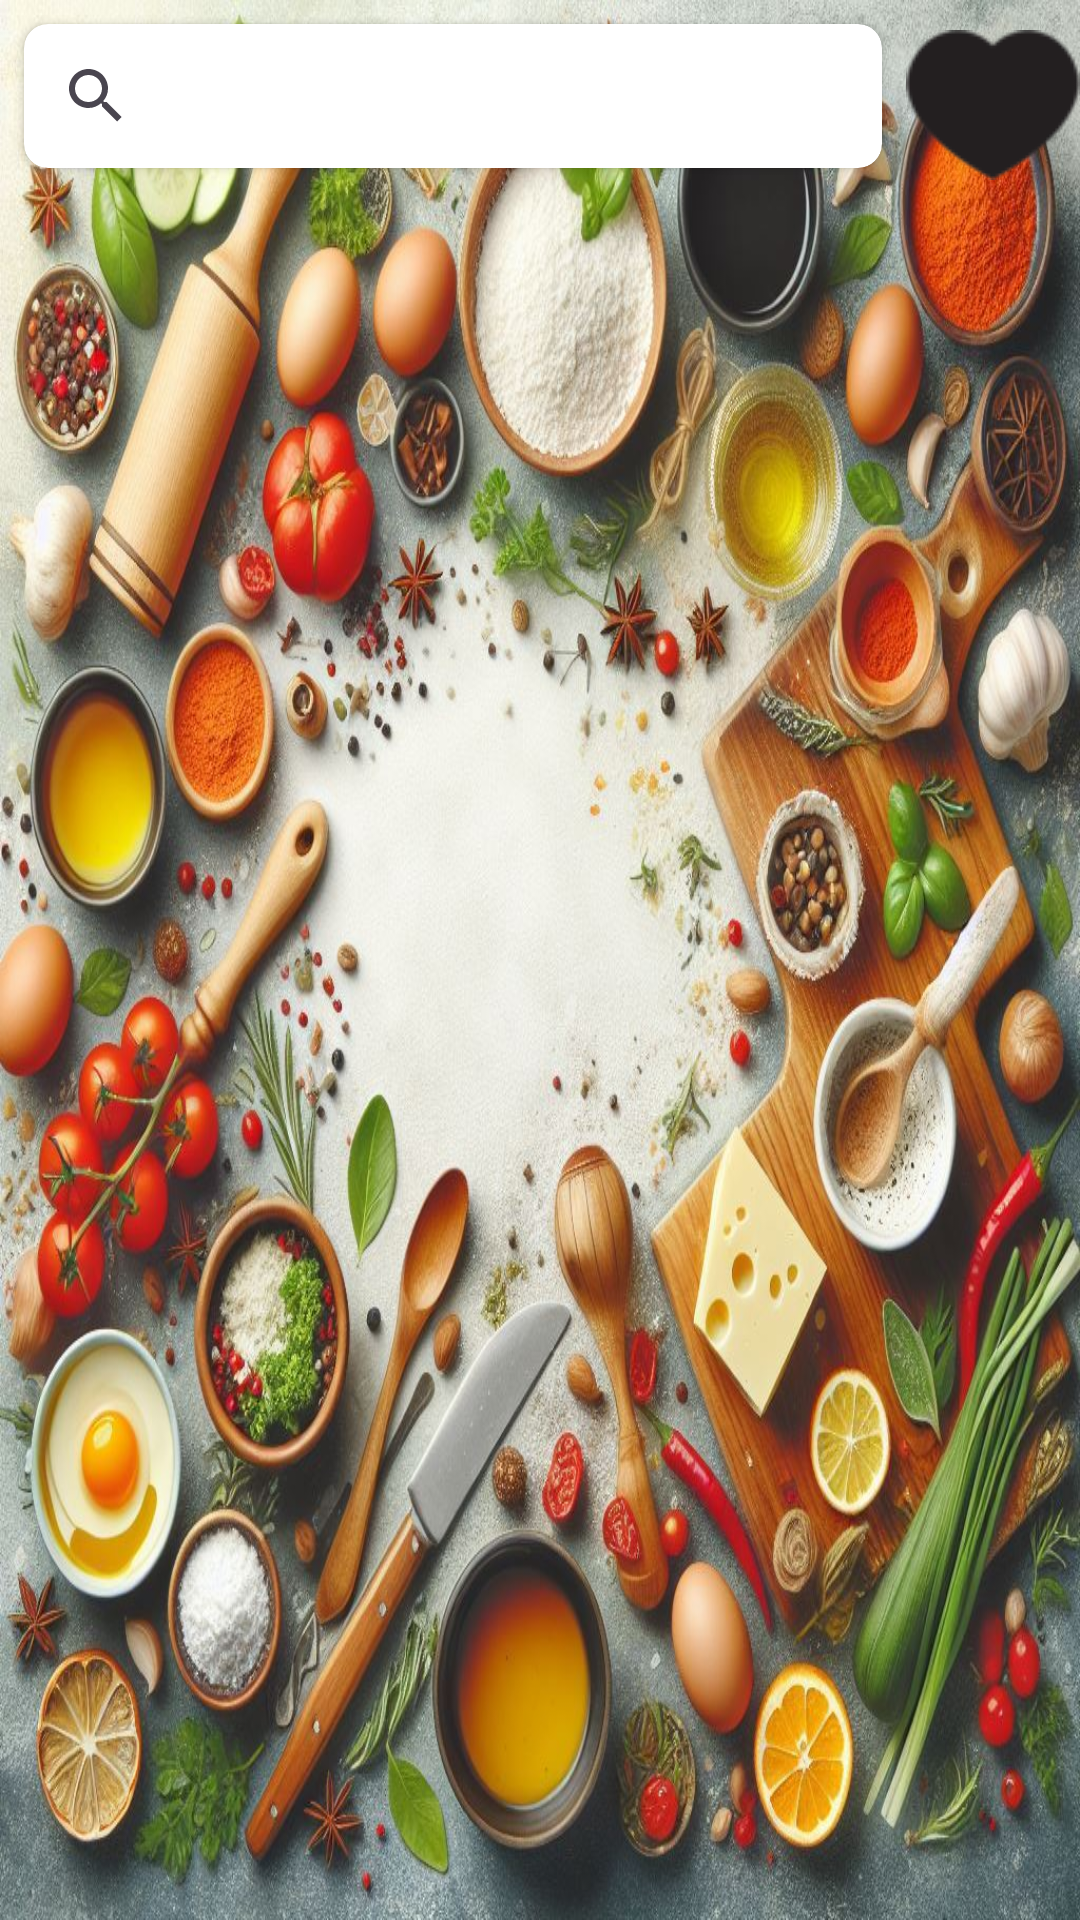

Android layout source for this screen:
<!-- AndroidManifest.xml: application theme Theme.APIRecetas -->
<!-- res/layout/activity_main.xml -->
<?xml version="1.0" encoding="utf-8"?>
<androidx.constraintlayout.widget.ConstraintLayout xmlns:android="http://schemas.android.com/apk/res/android"
    xmlns:app="http://schemas.android.com/apk/res-auto"
    xmlns:tools="http://schemas.android.com/tools"
    android:layout_width="match_parent"
    android:layout_height="match_parent"
    android:background="@drawable/background1"
    tools:context=".MainActivity" >

    <androidx.cardview.widget.CardView
        android:id="@+id/cardView"
        android:layout_width="0dp"
        android:layout_height="wrap_content"
        android:layout_margin="8dp"
        app:cardCornerRadius="8dp"
        app:layout_constraintBottom_toBottomOf="parent"
        app:layout_constraintLeft_toLeftOf="parent"
        app:layout_constraintRight_toLeftOf="@+id/btnFavRecipes"
        app:layout_constraintTop_toTopOf="parent"
        app:layout_constraintVertical_bias="0">

        <androidx.appcompat.widget.SearchView
            android:id="@+id/svRecipe"
            android:layout_width="match_parent"
            android:layout_height="wrap_content"
            />

    </androidx.cardview.widget.CardView>

    <ImageButton
        android:id="@+id/btnFavRecipes"
        android:layout_width="58dp"
        android:layout_height="50dp"
        android:layout_marginTop="10dp"
        app:layout_constraintEnd_toEndOf="parent"
        app:layout_constraintTop_toTopOf="parent"
        android:background="@android:color/transparent"
        android:src="@drawable/ic_heart_fill"/>


    <androidx.recyclerview.widget.RecyclerView
        android:id="@+id/rvRecipes"
        android:layout_width="0dp"
        android:layout_height="0dp"
        app:layout_constraintTop_toBottomOf="@+id/cardView"
        app:layout_constraintStart_toStartOf="parent"
        app:layout_constraintEnd_toEndOf="parent"
        app:layout_constraintBottom_toBottomOf="parent" />

</androidx.constraintlayout.widget.ConstraintLayout>
<!-- resources referenced by this layout -->
<resources>
  <!-- drawable background1: jpg bitmap (drawable, 270370 bytes) -->
  <!-- drawable ic_heart_fill: png bitmap (drawable, 2940 bytes) -->
  <style name="Theme.APIRecetas" parent="Base.Theme.APIRecetas" />
  <style name="Base.Theme.APIRecetas" parent="Theme.Material3.DayNight.NoActionBar">
          
          
      </style>
</resources>
